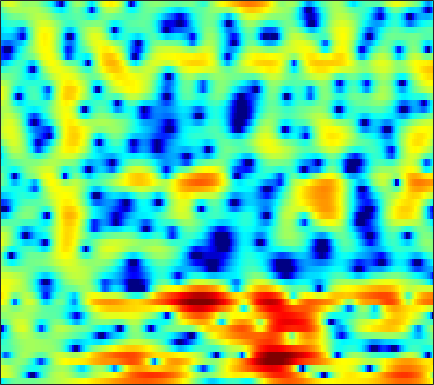

Data behind this chart, as committed beside it:
-5.333, -4.1936, -2.9873, -2.1367, -1.667, -1.1806, -0.83633, -0.68891, -0.57938, -0.55177, -0.57204, -0.62105, -0.68477, -0.7016, -0.69084, -0.64222, -0.51573, -0.39682, -0.24343, 0.019814, 0.23201, 0.43614, 0.717, 0.99076
3.221, 3.092, 2.883, 2.582, 2.278, 1.763, 1.103, 0.4582, -0.5832, -1.928, -3.677, -5.354, -8.405, -13.32, -20.66, -22.46, -12.44, -8.927, -5.834, -3.646, -2.041, -1.083, -0.06633, 0.7231
3.145, 2.898, 2.552, 2.149, 1.835, 1.343, 0.8026, 0.3712, -0.2673, -0.9817, -1.722, -2.286, -2.916, -3.506, -3.835, -4.041, -3.996, -3.791, -3.351, -2.794, -2.098, -1.575, -0.8993, -0.2592
0.7745, 0.1575, -0.3997, -0.6275, -0.5675, -0.2669, 0.08118, 0.2967, 0.4265, 0.3874, 0.11, -0.2236, -0.8985, -1.862, -2.794, -4.41, -6.567, -8.638, -11.37, -11.04, -7.796, -5.403, -2.814, -0.8367
-5.236, -7.738, -10.23, -8.832, -6.527, -3.911, -2.01, -0.9453, 0.1125, 0.7853, 1.16, 1.264, 1.141, 0.8496, 0.499, -0.07446, -0.6758, -1.129, -1.502, -1.5, -1.02, -0.4956, 0.324, 1.019
-2.181, -2.231, -2.181, -1.98, -1.702, -1.263, -0.6923, -0.3319, 0.1313, 0.513, 0.8043, 0.9841, 1.123, 1.197, 1.192, 1.142, 1.079, 1.018, 0.9711, 0.9226, 0.8777, 0.8418, 0.7862, 0.6756
-3.268, -2.879, -2.372, -1.856, -1.418, -0.8978, -0.3954, -0.08497, 0.3585, 0.6925, 0.951, 1.083, 1.177, 1.214, 1.195, 1.155, 1.081, 1.012, 0.9281, 0.8404, 0.7573, 0.6841, 0.5776, 0.4252
-6.127, -5.447, -4.269, -3.014, -2.108, -1.007, -0.03005, 0.535, 1.11, 1.481, 1.664, 1.686, 1.566, 1.303, 1.004, 0.526, 0.005423, -0.3276, -0.6416, -0.7667, -0.6495, -0.4688, -0.1005, 0.2303
-21.9, -13.27, -7.281, -3.702, -1.788, 0.04721, 1.401, 2.135, 2.83, 3.177, 3.199, 3.015, 2.466, 1.538, 0.5598, -1.22, -3.75, -6.351, -10.72, -11.48, -7.28, -4.717, -2.277, -0.6125
-2.063, -1.784, -1.103, -0.26, 0.3999, 1.226, 1.897, 2.263, 2.605, 2.722, 2.659, 2.447, 1.953, 1.208, 0.4755, -0.695, -2.104, -3.147, -4.234, -4.455, -3.809, -3.001, -1.964, -1.096
0.2744, 0.3787, 0.5502, 0.7645, 0.904, 1.089, 1.287, 1.413, 1.55, 1.611, 1.591, 1.523, 1.339, 1.034, 0.7475, 0.3027, -0.1496, -0.4709, -0.8245, -1.053, -1.195, -1.232, -1.254, -1.248
1.384, 1.409, 1.252, 0.9073, 0.5939, 0.2185, -0.009298, -0.02742, 0.2456, 0.6513, 1.063, 1.3, 1.479, 1.479, 1.358, 1.045, 0.5997, 0.2074, -0.3268, -0.8423, -1.244, -1.425, -1.508, -1.482
4.359, 4.012, 3.006, 1.284, -0.6454, -4.53, -9.931, -9.484, -4.437, -1.011, 1.075, 2.057, 2.746, 2.9, 2.718, 2.07, 1.012, -0.07409, -1.878, -3.959, -5.719, -6.16, -5.262, -3.708
5.138, 4.774, 3.998, 2.892, 1.895, 0.5139, -0.4436, -0.5993, -0.07518, 0.7673, 1.438, 1.766, 1.829, 1.473, 0.9319, -0.1715, -1.729, -3.238, -5.728, -8.863, -12.12, -12.9, -10.56, -7.595
4.282, 4.186, 3.95, 3.605, 3.308, 2.898, 2.532, 2.283, 1.998, 1.709, 1.349, 0.9842, 0.3375, -0.546, -1.384, -2.755, -4.402, -5.799, -7.746, -9.547, -10.71, -10.91, -10.18, -8.74
3.68, 3.738, 3.717, 3.608, 3.479, 3.255, 2.975, 2.733, 2.364, 1.919, 1.382, 0.8927, 0.1002, -0.8925, -1.798, -3.266, -5.12, -6.858, -9.871, -14.37, -22.79, -24.15, -15.16, -10.51
2.626, 2.665, 2.636, 2.54, 2.436, 2.266, 2.067, 1.902, 1.642, 1.335, 0.9652, 0.6292, 0.09756, -0.5399, -1.106, -1.965, -2.943, -3.727, -4.774, -5.673, -6.165, -6.155, -5.618, -4.655
1.214, 0.9996, 0.6709, 0.3491, 0.1386, -0.06257, -0.1632, -0.1845, -0.1621, -0.1344, -0.1277, -0.1548, -0.2564, -0.4231, -0.5868, -0.8427, -1.122, -1.32, -1.538, -1.668, -1.655, -1.544, -1.262, -0.8424
-0.1764, -1.035, -2.303, -3.542, -4.249, -4.629, -4.319, -3.791, -2.963, -2.185, -1.56, -1.187, -0.8259, -0.6011, -0.494, -0.4184, -0.3784, -0.3534, -0.2954, -0.1745, 0.01951, 0.2241, 0.5762, 0.9919
-0.3321, -2.013, -5.076, -9.9, -16.65, -22.22, -11.32, -7.943, -5.222, -3.51, -2.388, -1.809, -1.272, -0.9469, -0.8128, -0.7444, -0.7571, -0.7885, -0.8091, -0.7233, -0.4664, -0.1342, 0.474, 1.221
2.077, 0.9269, -0.7855, -2.523, -3.595, -4.359, -4.308, -3.949, -3.395, -2.924, -2.577, -2.404, -2.257, -2.212, -2.266, -2.499, -2.976, -3.52, -4.46, -5.445, -5.773, -5.142, -3.33, -1.194
3.619, 2.977, 2.036, 1.045, 0.2984, -0.6884, -1.665, -2.414, -3.46, -4.544, -5.515, -6.009, -6.201, -5.954, -5.689, -5.509, -5.786, -6.447, -8.2, -11.57, -16.7, -14.43, -7.921, -3.57
3.033, 2.627, 1.97, 1.177, 0.478, -0.6373, -2.018, -3.322, -5.57, -8.798, -14.09, -21.67, -19.48, -12.39, -9.677, -7.507, -6.299, -5.79, -5.42, -5.146, -4.633, -3.936, -2.604, -1.009
1.107, 0.9244, 0.5958, 0.1523, -0.2697, -0.9664, -1.871, -2.703, -4.035, -5.569, -7.064, -7.836, -7.964, -7.212, -6.435, -5.469, -4.712, -4.28, -3.814, -3.364, -2.808, -2.268, -1.349, -0.2389
-1.737, -1.698, -1.626, -1.531, -1.459, -1.4, -1.416, -1.482, -1.656, -1.872, -2.097, -2.237, -2.353, -2.413, -2.458, -2.581, -2.84, -3.155, -3.748, -4.418, -4.904, -4.863, -3.939, -2.242
-7.036, -7.157, -6.736, -5.675, -4.671, -3.375, -2.259, -1.586, -0.8931, -0.42, -0.1178, 0.01149, 0.04515, -0.07536, -0.2767, -0.7291, -1.486, -2.327, -4.001, -6.767, -12.09, -22.96, -13.59, -5.914
-16.92, -24.26, -23.22, -13.65, -10.03, -6.814, -4.623, -3.411, -2.196, -1.346, -0.7682, -0.4821, -0.265, -0.2151, -0.282, -0.5119, -0.9008, -1.301, -1.949, -2.663, -3.179, -3.196, -2.481, -1.083
-11.43, -11.53, -10.93, -9.518, -8.238, -6.588, -5.175, -4.292, -3.36, -2.657, -2.173, -1.929, -1.711, -1.59, -1.538, -1.487, -1.408, -1.313, -1.127, -0.8388, -0.4312, -0.03469, 0.6048, 1.354
-6.87, -6.6, -6.207, -5.735, -5.347, -4.79, -4.275, -3.93, -3.547, -3.287, -3.169, -3.192, -3.355, -3.594, -3.739, -3.737, -3.394, -2.889, -1.997, -0.9777, 0.03632, 0.7513, 1.617, 2.376
-3.313, -3.296, -3.385, -3.548, -3.686, -3.83, -3.864, -3.807, -3.68, -3.62, -3.758, -4.088, -4.985, -6.592, -8.351, -10.91, -10.48, -7.847, -4.335, -1.666, 0.3047, 1.432, 2.57, 3.345
-0.7221, -1.174, -2.058, -3.314, -4.474, -6.134, -7.147, -6.974, -5.797, -4.477, -3.617, -3.37, -3.642, -4.653, -5.874, -7.494, -6.965, -4.928, -1.956, 0.4647, 2.239, 3.2, 4.029, 4.409
-0.4898, -1.086, -2.289, -4.159, -6.255, -10.65, -17.03, -14.51, -8.598, -5.116, -2.98, -1.941, -1.057, -0.5454, -0.2716, 0.1254, 0.7069, 1.272, 2.14, 2.99, 3.694, 4.057, 4.264, 4.094
-2.226, -2.3, -2.61, -3.118, -3.574, -4.118, -4.33, -4.127, -3.429, -2.469, -1.529, -0.9255, -0.2681, 0.2544, 0.5896, 0.9925, 1.379, 1.675, 2.077, 2.439, 2.717, 2.837, 2.85, 2.629
-4.187, -3.54, -2.836, -2.311, -1.995, -1.655, -1.372, -1.165, -0.8754, -0.5974, -0.3696, -0.2414, -0.1247, -0.05664, -0.02196, 0.02678, 0.1024, 0.2066, 0.4063, 0.6744, 0.9719, 1.188, 1.425, 1.568
-5.765, -4.215, -2.57, -1.345, -0.6604, 0.00284, 0.4429, 0.6385, 0.7364, 0.646, 0.3917, 0.1023, -0.4112, -1.053, -1.585, -2.266, -2.766, -2.938, -2.826, -2.349, -1.637, -1.032, -0.2341, 0.5089
-4.53, -2.767, -0.9695, 0.3361, 1.044, 1.683, 2.014, 2.075, 1.907, 1.469, 0.7518, 0.009583, -1.288, -3.001, -4.602, -7.22, -10.15, -11.71, -11.03, -8.575, -6.219, -4.724, -2.99, -1.481
-0.6953, 0.2238, 1.282, 2.09, 2.526, 2.871, 2.924, 2.78, 2.343, 1.62, 0.5776, -0.4335, -2.107, -4.221, -6.186, -9.495, -13.6, -16.14, -15.39, -12.54, -10.26, -8.904, -7.202, -5.327
1.699, 2.207, 2.783, 3.197, 3.377, 3.416, 3.214, 2.893, 2.239, 1.311, 0.1247, -0.9151, -2.494, -4.223, -5.569, -7.326, -8.901, -9.875, -10.87, -11.89, -13.41, -15.19, -17.58, -14.07
2.272, 2.759, 3.245, 3.527, 3.586, 3.448, 3.064, 2.602, 1.736, 0.5869, -0.8326, -2.074, -3.929, -5.886, -7.252, -8.703, -9.608, -9.95, -10.23, -10.62, -11.36, -12.07, -12.34, -10.31
1.645, 2.29, 2.868, 3.144, 3.165, 2.957, 2.469, 1.919, 0.9273, -0.3911, -2.114, -3.729, -6.461, -10.17, -14.03, -19.84, -16.89, -13.49, -10.54, -8.577, -7.133, -6.211, -4.941, -3.526
0.998, 1.599, 2.08, 2.234, 2.166, 1.86, 1.318, 0.7721, -0.125, -1.253, -2.638, -3.853, -5.769, -8.068, -9.803, -11.26, -10.79, -9.503, -7.588, -5.873, -4.373, -3.365, -2.106, -0.9005
1.257, 1.476, 1.504, 1.263, 0.9237, 0.2989, -0.4391, -1.022, -1.786, -2.485, -3.11, -3.574, -4.163, -4.662, -4.955, -5.131, -4.998, -4.727, -4.16, -3.438, -2.642, -1.986, -1.061, -0.09932
2.395, 2.183, 1.627, 0.7437, -0.1482, -1.609, -3.255, -4.416, -5.452, -5.556, -5.022, -4.505, -3.879, -3.394, -3.158, -2.972, -2.869, -2.836, -2.83, -2.799, -2.643, -2.366, -1.703, -0.7227
3.753, 3.284, 2.352, 0.9702, -0.4359, -3.007, -6.914, -11.72, -30.76, -13.41, -7.903, -5.626, -3.726, -2.641, -2.161, -1.887, -2.012, -2.343, -3.165, -4.485, -6.219, -7.415, -7.225, -4.639
3.533, 3.092, 2.283, 1.191, 0.1822, -1.433, -3.242, -4.506, -5.544, -5.433, -4.586, -3.83, -2.966, -2.386, -2.127, -2.029, -2.265, -2.7, -3.704, -5.413, -8.143, -10.77, -11.15, -6.638
1.881, 1.61, 1.142, 0.5687, 0.06707, -0.6494, -1.375, -1.874, -2.407, -2.79, -2.997, -3.088, -3.175, -3.185, -3.182, -3.164, -3.118, -3.113, -3.138, -3.195, -3.189, -3.002, -2.39, -1.316
-0.1736, -0.2324, -0.3335, -0.4846, -0.6415, -0.8994, -1.222, -1.515, -1.979, -2.536, -3.204, -3.787, -4.617, -5.375, -5.734, -5.69, -5.011, -4.226, -3.097, -2.013, -1.026, -0.3539, 0.4963, 1.29
-3.335, -2.973, -2.513, -2.145, -1.917, -1.725, -1.658, -1.714, -1.986, -2.531, -3.502, -4.576, -6.735, -10.39, -14.69, -16.45, -9.816, -6.37, -3.18, -0.9645, 0.6486, 1.562, 2.494, 3.141
-8.535, -7.409, -6.342, -5.475, -4.841, -4.03, -3.301, -2.852, -2.469, -2.39, -2.696, -3.188, -4.239, -5.547, -6.33, -6.143, -4.281, -2.52, -0.3684, 1.361, 2.641, 3.336, 3.946, 4.22
-11.93, -12.16, -12.82, -12.78, -11.68, -9.343, -7.049, -5.634, -4.145, -3.094, -2.322, -1.917, -1.482, -1.04, -0.6782, -0.004722, 0.8506, 1.583, 2.528, 3.354, 3.958, 4.243, 4.341, 4.109
-11.92, -13.95, -18.41, -23.41, -18.98, -13.29, -9.701, -7.824, -5.945, -4.481, -3.232, -2.388, -1.31, -0.2998, 0.4479, 1.415, 2.316, 2.914, 3.601, 4.098, 4.372, 4.402, 4.178, 3.611
-8.654, -9.251, -9.88, -10.11, -9.923, -9.249, -8.468, -7.941, -7.348, -6.649, -5.678, -4.673, -3.054, -1.399, -0.183, 1.245, 2.44, 3.167, 3.911, 4.385, 4.581, 4.528, 4.198, 3.541
-6.517, -6.34, -6.216, -6.246, -6.363, -6.72, -7.461, -8.402, -10.44, -13.64, -14.83, -11.48, -6.809, -3.309, -1.309, 0.7653, 2.306, 3.192, 4.037, 4.551, 4.749, 4.703, 4.379, 3.764
-5.737, -5.103, -4.587, -4.363, -4.386, -4.739, -5.486, -6.37, -7.989, -9.778, -10.03, -8.403, -5.385, -2.646, -0.977, 0.7946, 2.14, 2.896, 3.623, 4.05, 4.202, 4.153, 3.864, 3.339
-4.843, -4.153, -3.449, -2.978, -2.78, -2.685, -2.752, -2.871, -3.028, -3.023, -2.741, -2.278, -1.423, -0.4102, 0.3231, 1.209, 1.937, 2.356, 2.744, 2.933, 2.935, 2.812, 2.507, 2.041
-3.619, -2.864, -2.014, -1.38, -1.036, -0.7097, -0.5136, -0.4132, -0.3057, -0.1753, 0.02795, 0.2345, 0.5611, 0.9162, 1.181, 1.507, 1.744, 1.859, 1.891, 1.79, 1.552, 1.283, 0.8311, 0.2878
-2.018, -1.046, -0.06656, 0.6121, 0.961, 1.232, 1.338, 1.343, 1.304, 1.249, 1.241, 1.254, 1.324, 1.392, 1.453, 1.481, 1.426, 1.311, 1.052, 0.6645, 0.1414, -0.3239, -1.067, -1.926
0.9245, 1.776, 2.554, 2.982, 3.095, 2.993, 2.653, 2.276, 1.698, 1.155, 0.759, 0.6191, 0.6214, 0.7502, 0.8269, 0.8097, 0.6302, 0.35, -0.1777, -0.8783, -1.695, -2.361, -3.333, -4.473
